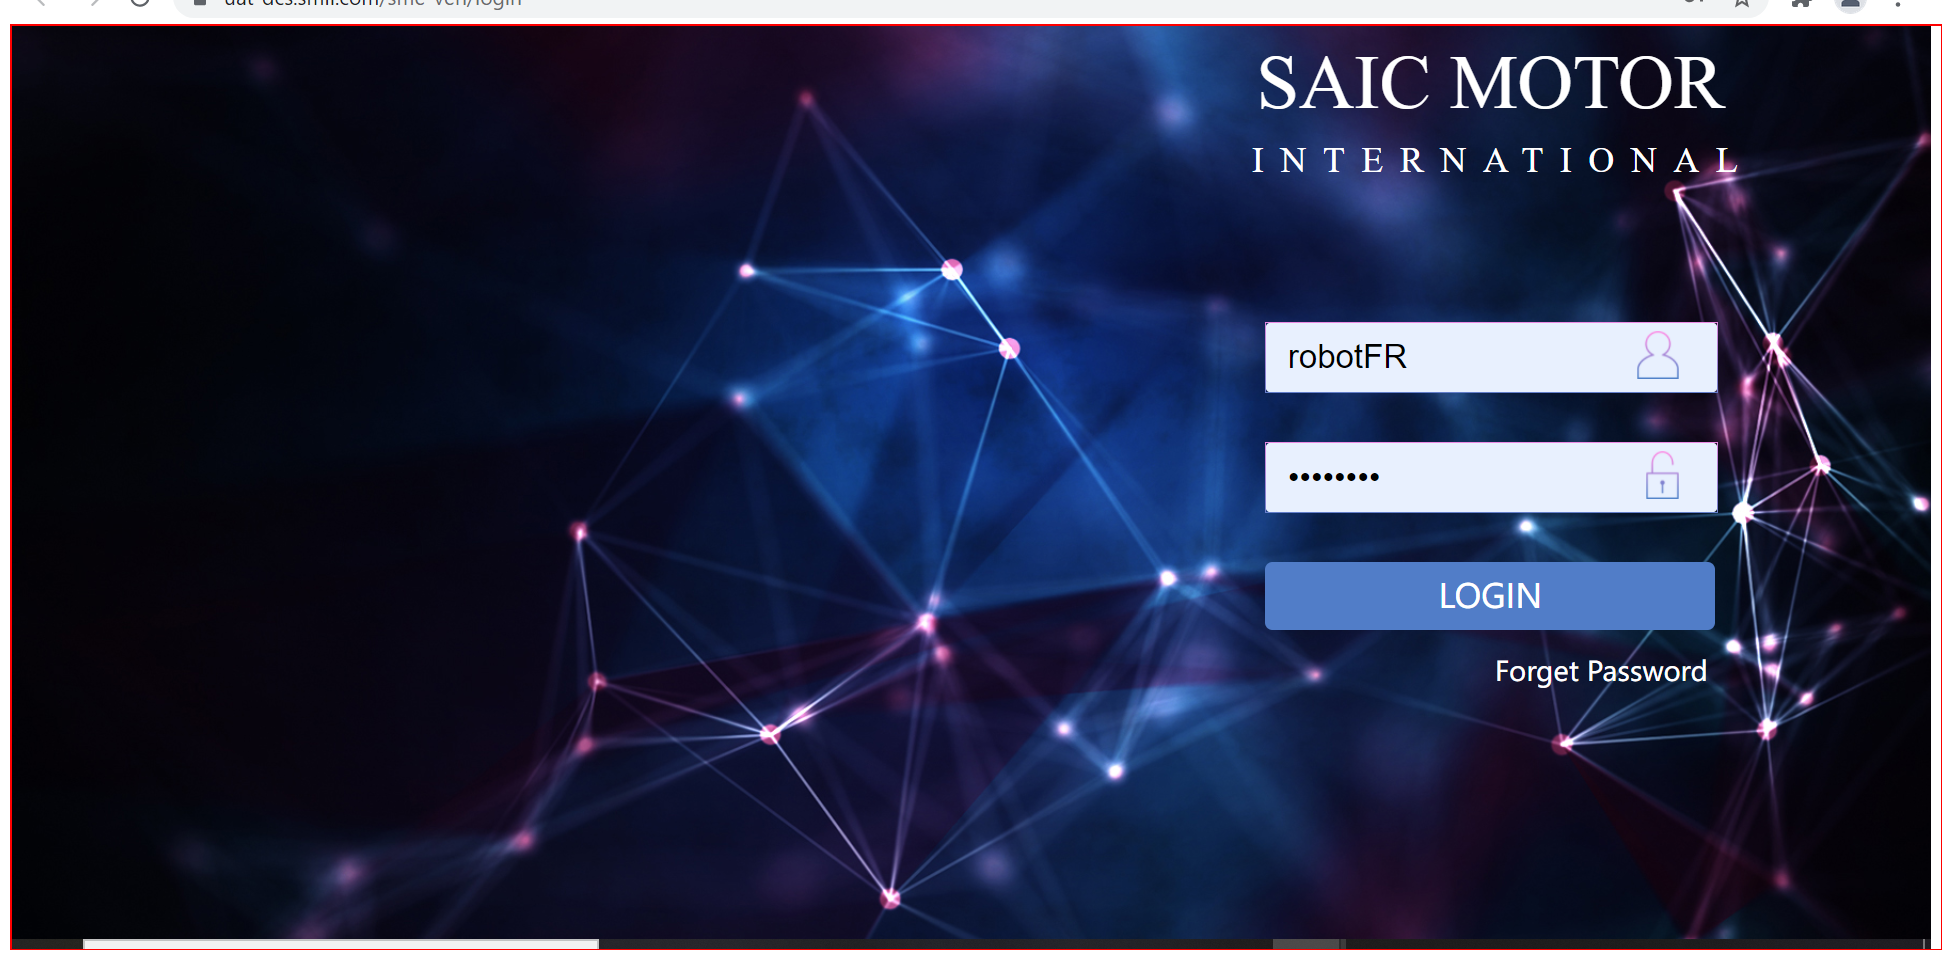
Task: Infrastructure d'entreprise robotique
Workflow: Close_DCS

Step 1: find the element in window 'SMIL DCS' (chrome.exe)

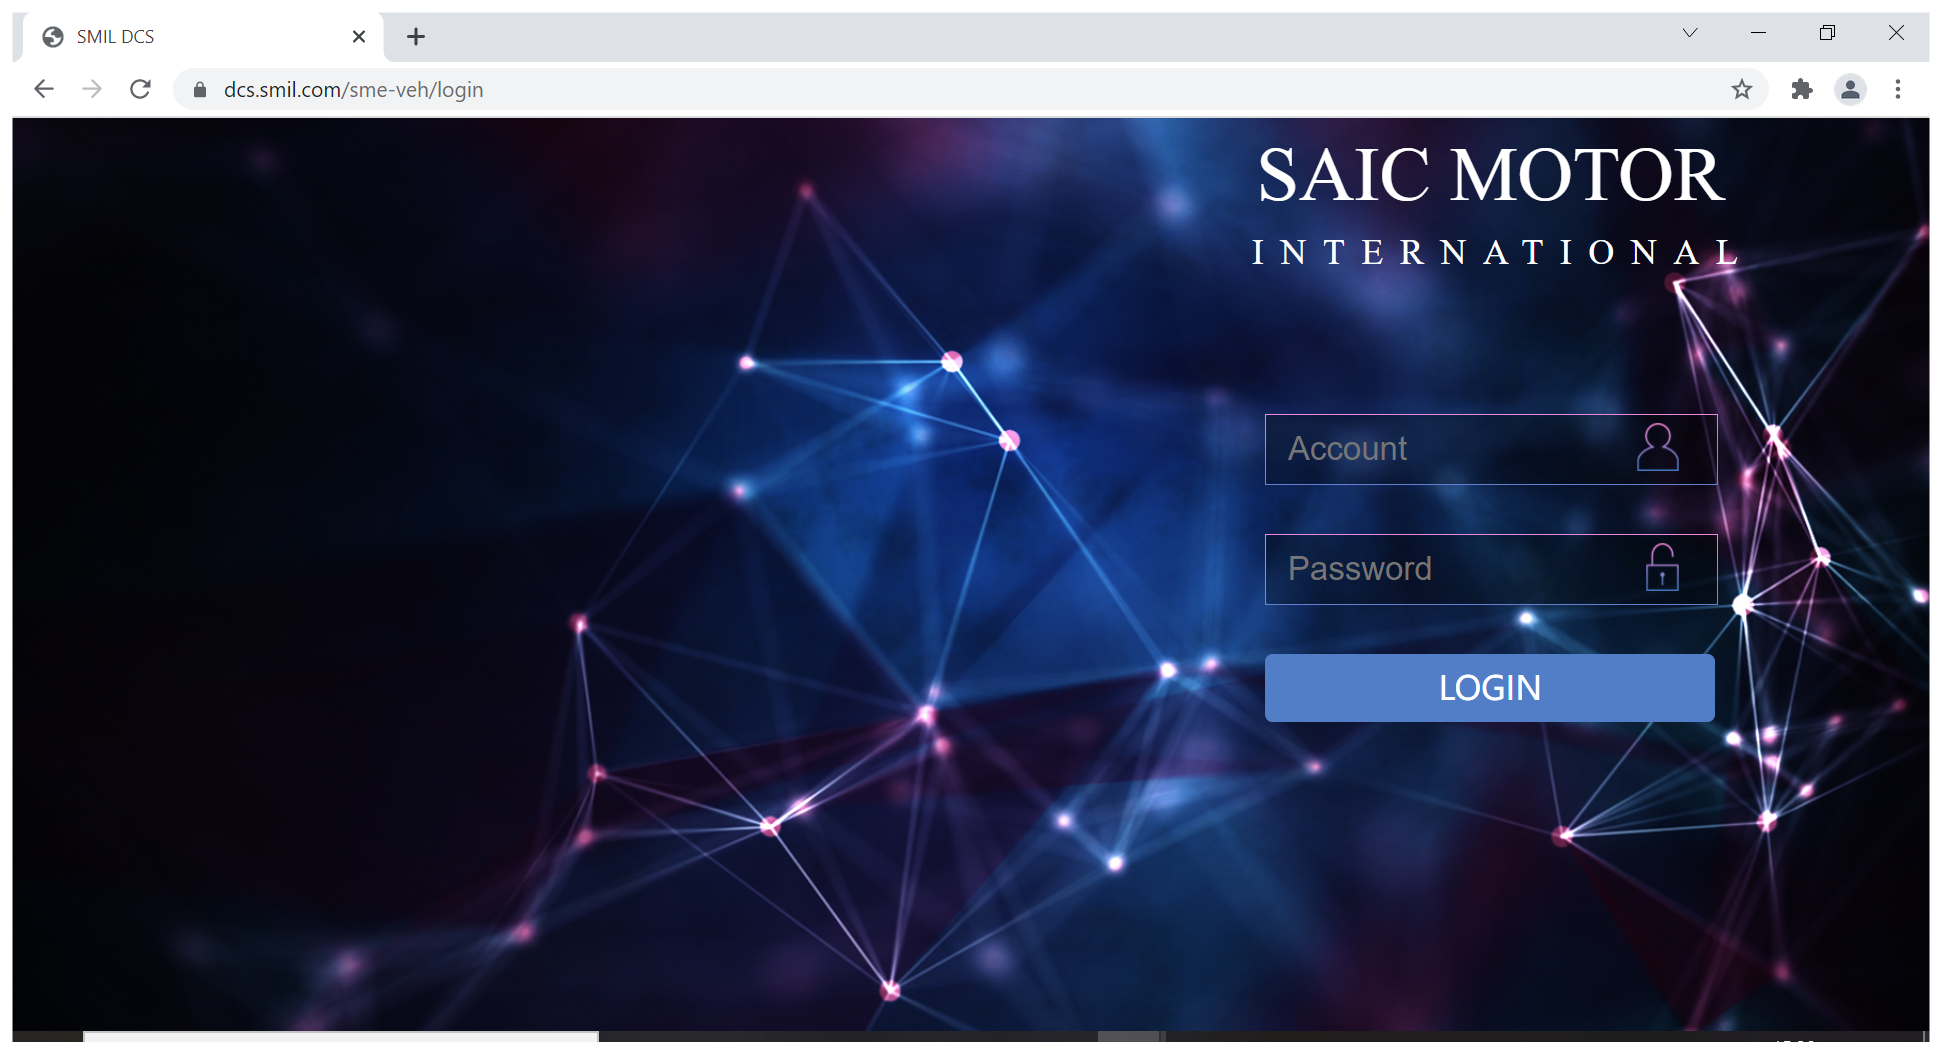
Step 2 [then]: Use Browser Chrome: SMIL DCS in window 'SMIL DCS' (chrome.exe)

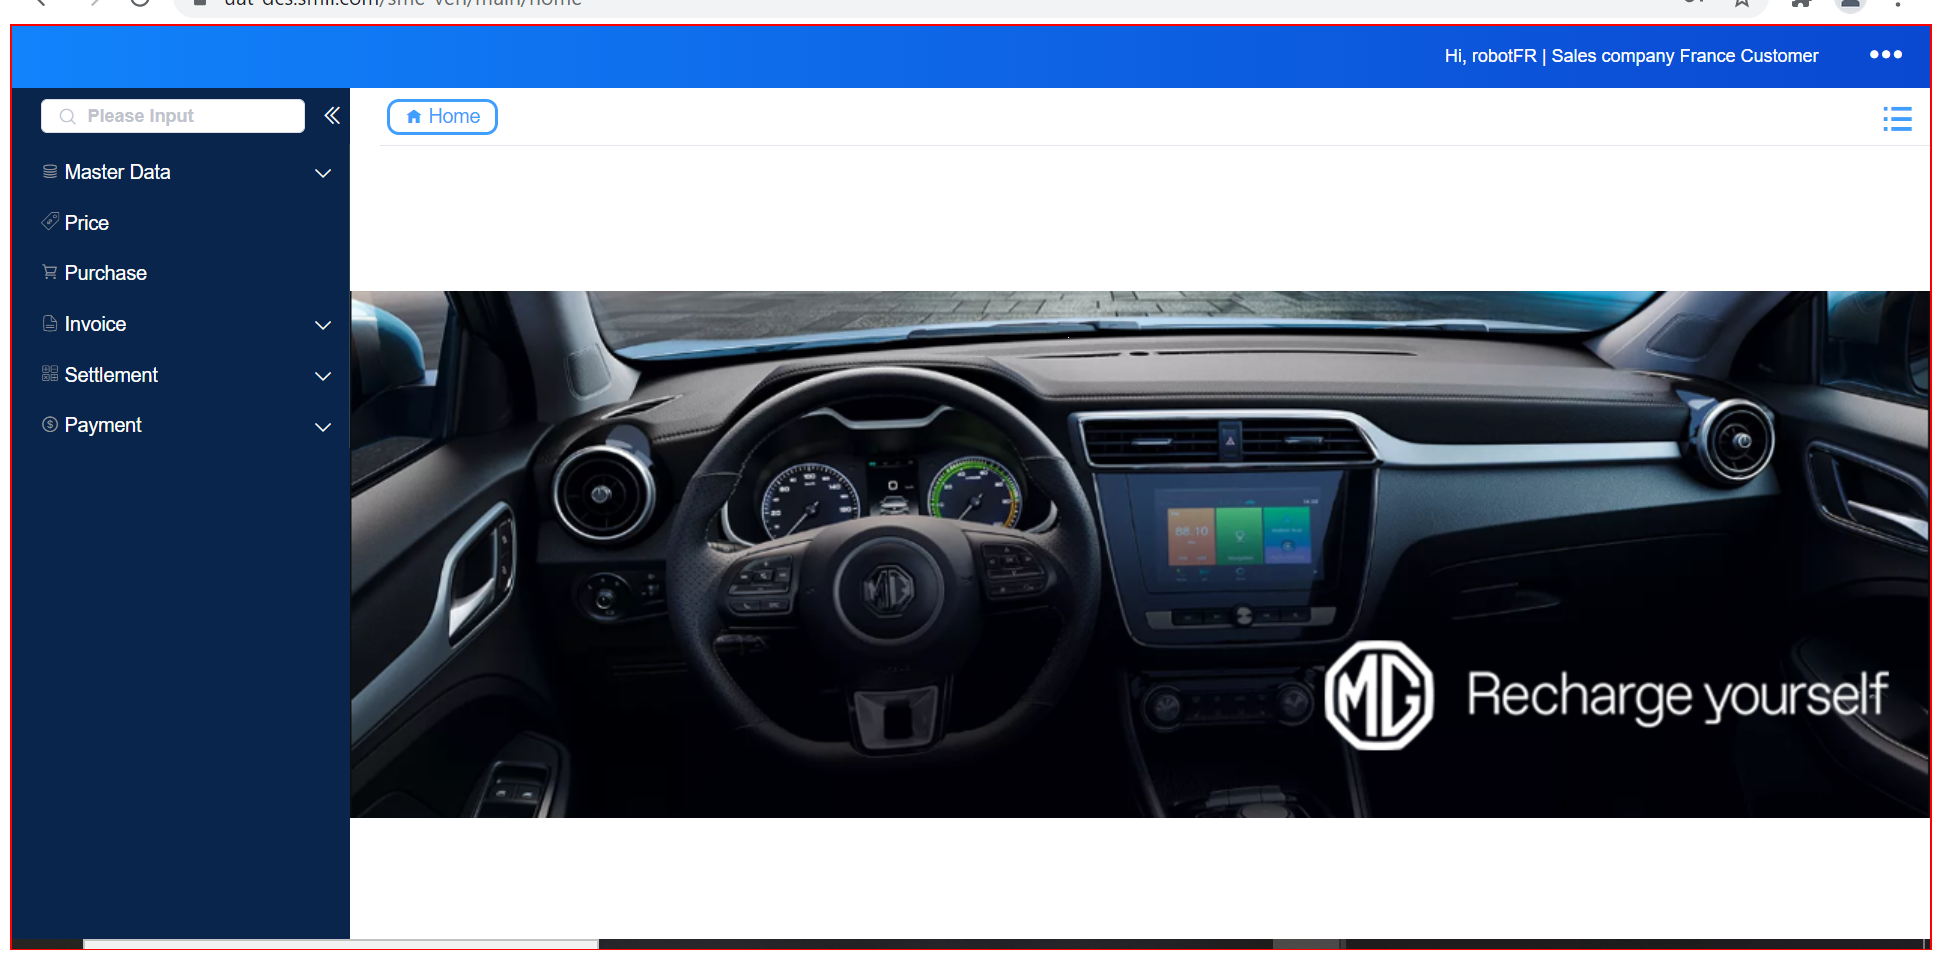
Step 3 [else]: find the page tab 'SMIL DCS' in window 'SMIL DCS - Google Chrome' (chrome.exe)

Step 4 [then]: Use Browser Chrome: SMIL DCS in window 'SMIL DCS' (chrome.exe) (same screen as step 2)